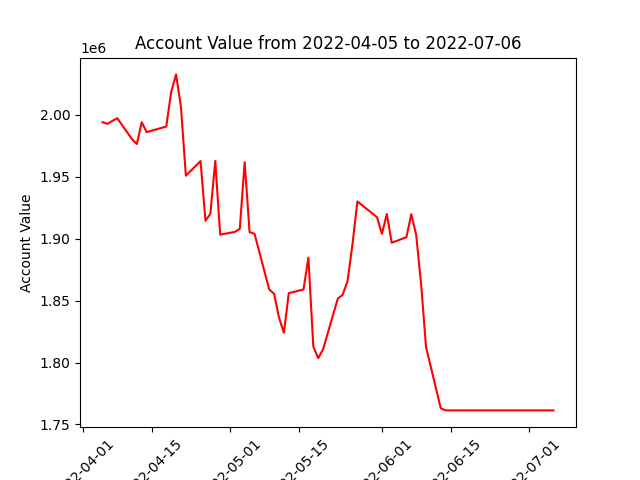

The table this chart was drawn from, first rows:
datadate, account_value
20220405, 1994185
20220406, 1992787
20220407, 1995125
20220408, 1997397
20220411, 1980520
20220412, 1976529
20220413, 1994131
20220414, 1986127
20220418, 1990643
20220419, 2018470
20220420, 2032760
20220421, 2006377
20220422, 1950960
20220425, 1962752
20220426, 1914443
20220427, 1920208
20220428, 1962866
20220429, 1903311
20220502, 1905542
20220503, 1907978
20220504, 1961845
20220505, 1905290
20220506, 1904110
20220509, 1859150
20220510, 1855476
20220511, 1836394
20220512, 1824044
20220513, 1856063
20220516, 1858983
20220517, 1884761
20220518, 1813061
20220519, 1803478
20220520, 1810739
20220523, 1851647
20220524, 1854762
20220525, 1865995
20220526, 1895753
20220527, 1930115
20220531, 1917383
20220601, 1904000
20220602, 1919953
20220603, 1896763
20220606, 1901289
20220607, 1919795
20220608, 1902871
20220609, 1863253
20220610, 1812560
20220613, 1763098
20220614, 1761335
20220615, 1761335
20220616, 1761335
20220617, 1761335
20220621, 1761335
20220622, 1761335
20220623, 1761335
20220624, 1761335
20220627, 1761335
20220628, 1761335
20220629, 1761335
20220630, 1761335
... 3 more rows
